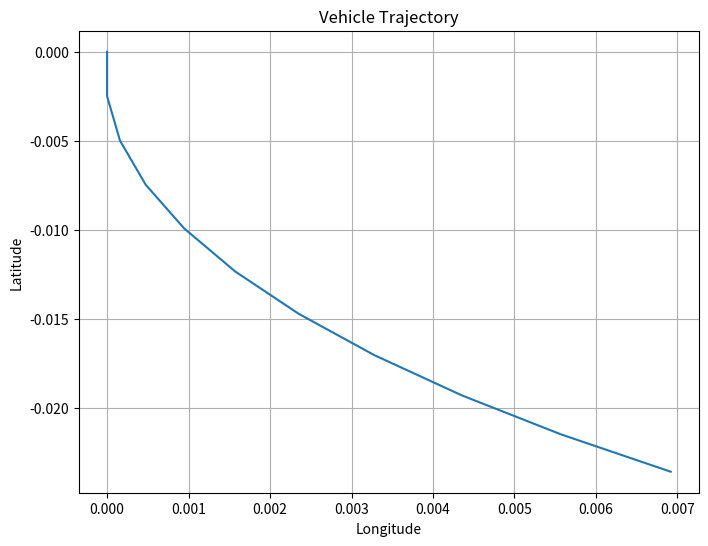

Generate this figure with matplotlib:

import math
import matplotlib.pyplot as plt

time_slot = 0.1
# --------------------------------------计算当前位置及航向角    
import math

def calculate_next_pos_theta(last_moment_pos, last_moment_theta, speed, wheel_angle, wheel_base = 2.785):
    # 转换角度为弧度
    radian_theta = math.radians(last_moment_theta)
    radian_wheel_angle = math.radians(wheel_angle)

    # Calculate angular speed
    angular_speed = speed / wheel_base * math.tan(radian_wheel_angle)

    # 计算下一时刻的theta
    next_theta = last_moment_theta + math.degrees(angular_speed * time_slot)

    # 标准化theta到0-360度
    next_theta %= 360

    # 转换速度为m/s
    speed_m_per_s = speed / 3.6

    # 使用公式 dx = vt * cos(theta) 和 dy = vt * sin(theta) 计算下一位置
    dsp_x = speed_m_per_s * time_slot * math.cos(radian_theta)
    dsp_y = speed_m_per_s * time_slot * math.sin(radian_theta)

    # [redacted]
    earth_radius_km = 6371.01

    # 计算经纬度度数（注意要将半径乘以2pi转换为千米）
    ds_longitude = dsp_x / (2 * math.pi * earth_radius_km) * 360
    ds_latitude = dsp_y / (2 * math.pi * earth_radius_km) * 360

    # 计算下一时刻的位置
    next_pos = [last_moment_pos[0] + ds_longitude, last_moment_pos[1] + ds_latitude, 0]

    return next_pos, next_theta


# 模拟车辆运动并绘制轨迹图
def simulate_vehicle_motion():
    # 初始位置
    initial_pos = [0, 0, 0]  # 经度、纬度、高度
    initial_theta = 270  # 初始航向角度
    
    # 车辆参数
    wheel_base = 2.78  # 车辆轴距
    
    # 模拟车速和车轮角度的变化
    speeds = [10] * 10  # 模拟1000个0.1秒内速度恒定为50 km/h
    wheel_angles = [10] * 100  # 模拟1000个0.1秒内车轮角度恒定为10度
    
    # 初始化位置轨迹
    positions = [initial_pos]
    thetas = [initial_theta]
    
    for i in range(len(speeds)):
        # 计算下一个位置和航向角
        next_pos, next_theta = calculate_next_pos_theta(positions[-1], thetas[-1], speeds[i], wheel_angles[i], wheel_base)
        
        # 将计算得到的位置和角度加入轨迹列表中
        positions.append(next_pos)
        thetas.append(next_theta)
    
    # 绘制轨迹图
    longitude = [pos[0] for pos in positions]
    latitude = [pos[1] for pos in positions]
    
    plt.figure(figsize=(8, 6))
    plt.plot(longitude, latitude)
    plt.title('Vehicle Trajectory')
    plt.xlabel('Longitude')
    plt.ylabel('Latitude')
    plt.grid(True)
    plt.show()

# 运行模拟并绘制轨迹图
simulate_vehicle_motion()